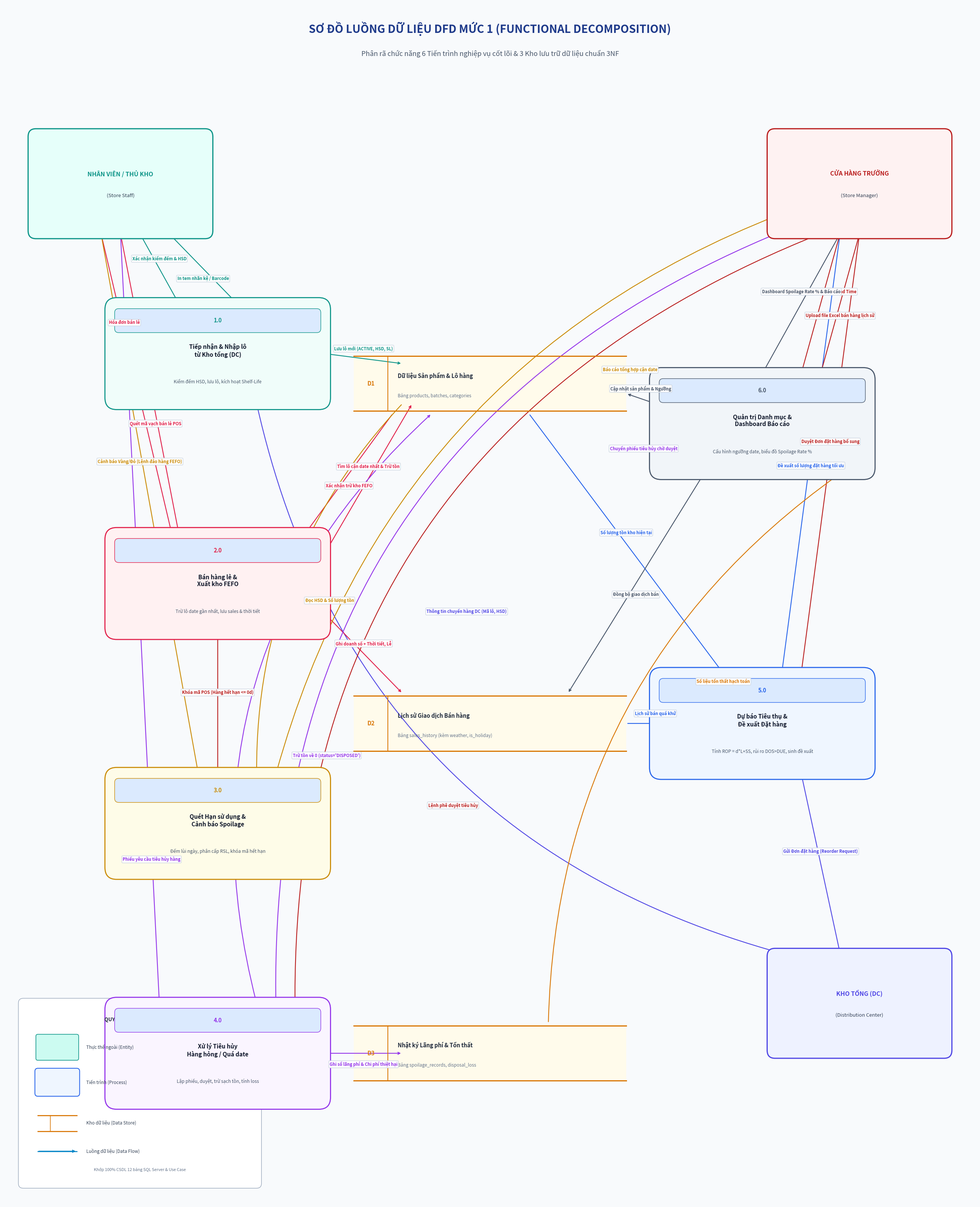

This chart was generated by the following Python code:
# -*- coding: utf-8 -*-
import matplotlib.pyplot as plt
import matplotlib.patches as patches
from matplotlib.patches import FancyBboxPatch
import numpy as np

def draw_dfd_1_diagram():
    # Kích thước rộng rãi, độ phân giải cao 200 DPI
    fig, ax = plt.subplots(figsize=(26, 32), dpi=200)
    ax.set_xlim(0, 100)
    ax.set_ylim(0, 120)
    ax.axis('off')

    # Background
    fig.patch.set_facecolor('#F8FAFC')
    ax.set_facecolor('#F8FAFC')

    # 1. TIÊU ĐỀ SƠ ĐỒ
    ax.text(50, 117.5, "SƠ ĐỒ LUỒNG DỮ LIỆU DFD MỨC 1 (FUNCTIONAL DECOMPOSITION)", 
            ha='center', va='center', fontsize=21, fontweight='bold', color='#1E3A8A', fontfamily='sans-serif')
    ax.text(50, 115.0, "Phân rã chức năng 6 Tiến trình nghiệp vụ cốt lõi & 3 Kho lưu trữ dữ liệu chuẩn 3NF", 
            ha='center', va='center', fontsize=13, fontstyle='italic', color='#475569', fontfamily='sans-serif')

    # 2. HÀM VẼ THỰC THỂ NGOÀI (EXTERNAL ENTITY)
    def draw_entity(x, y, w, h, label, sub_label, color='#0D9488', bg_color='#CCFBF1'):
        box = FancyBboxPatch((x - w/2, y - h/2), w, h, boxstyle="round,pad=0.5,rounding_size=0.8",
                             facecolor=bg_color, edgecolor=color, linewidth=2.2, zorder=3)
        ax.add_patch(box)
        ax.text(x, y + 1.0, label, ha='center', va='center', fontsize=11.5, fontweight='bold', color=color, zorder=4)
        ax.text(x, y - 1.2, sub_label, ha='center', va='center', fontsize=9.5, fontstyle='italic', color='#334155', zorder=4)

    # 3. HÀM VẼ TIẾN TRÌNH (PROCESS)
    def draw_process(x, y, w, h, proc_id, name, sub_desc, color='#2563EB', bg_color='#EFF6FF'):
        box = FancyBboxPatch((x - w/2, y - h/2), w, h, boxstyle="round,pad=0.6,rounding_size=1.2",
                             facecolor=bg_color, edgecolor=color, linewidth=2.0, zorder=3)
        ax.add_patch(box)
        # Process ID bar
        id_box = FancyBboxPatch((x - w/2 + 0.5, y + h/2 - 2.8), w - 1.0, 2.2, boxstyle="round,pad=0.1,rounding_size=0.4",
                                facecolor='#DBEAFE', edgecolor=color, linewidth=1.0, zorder=4)
        ax.add_patch(id_box)
        ax.text(x, y + h/2 - 1.7, proc_id, ha='center', va='center', fontsize=10.5, fontweight='bold', color=color, zorder=5)
        # Name
        ax.text(x, y + 0.3, name, ha='center', va='center', fontsize=11, fontweight='bold', color='#0F172A', zorder=5, multialignment='center')
        ax.text(x, y - 2.8, sub_desc, ha='center', va='center', fontsize=8.5, fontstyle='italic', color='#475569', zorder=5, multialignment='center')

    # 4. HÀM VẼ KHO DỮ LIỆU (DATA STORE - KHO 2 ĐẦU MỞ GANE & SARSON)
    def draw_datastore(x, y, w, h, ds_id, name, desc, color='#D97706', bg_color='#FFFBEB'):
        # Nền
        bg = FancyBboxPatch((x - w/2, y - h/2), w, h, boxstyle="square,pad=0.0",
                            facecolor=bg_color, edgecolor='none', zorder=2)
        ax.add_patch(bg)
        # 2 đường kẻ trên và dưới (chuẩn DFD)
        ax.plot([x - w/2, x + w/2], [y + h/2, y + h/2], color=color, lw=2.2, zorder=3)
        ax.plot([x - w/2, x + w/2], [y - h/2, y - h/2], color=color, lw=2.2, zorder=3)
        # Đường kẻ chia cột mã kho
        ax.plot([x - w/2 + 3.5, x - w/2 + 3.5], [y - h/2, y + h/2], color=color, lw=1.5, zorder=3)
        # Text
        ax.text(x - w/2 + 1.75, y, ds_id, ha='center', va='center', fontsize=11, fontweight='bold', color=color, zorder=4)
        ax.text(x - w/2 + 4.5, y + 0.8, name, ha='left', va='center', fontsize=10.5, fontweight='bold', color='#1E293B', zorder=4)
        ax.text(x - w/2 + 4.5, y - 1.2, desc, ha='left', va='center', fontsize=8.5, fontstyle='italic', color='#64748B', zorder=4)

    # 5. HÀM VẼ LUỒNG DỮ LIỆU
    def draw_flow(x_start, y_start, x_end, y_end, label, label_pos=0.5, offset_y=1.0, color='#0284C7', curved=False, rad=0.2):
        if curved:
            connectionstyle = f"arc3,rad={rad}"
        else:
            connectionstyle = "arc3,rad=0"
        ax.annotate('', xy=(x_end, y_end), xytext=(x_start, y_start),
                    arrowprops=dict(arrowstyle="->", color=color, lw=1.6, shrinkA=3, shrinkB=3, connectionstyle=connectionstyle), zorder=2)
        lx = x_start + (x_end - x_start) * label_pos
        ly = y_start + (y_end - y_start) * label_pos + offset_y
        ax.text(lx, ly, label, ha='center', va='center', fontsize=8, fontweight='bold', color=color, zorder=6,
                bbox=dict(boxstyle="round,pad=0.2", fc="#FFFFFF", ec="#CBD5E1", alpha=0.95))

    # =========================================================================
    # VỊ TRÍ CÁC THỰC THỂ NGOÀI (ENTITIES)
    # =========================================================================
    # 1. Nhân viên / Thủ kho (Góc trên trái)
    draw_entity(12, 102, 18, 10, "NHÂN VIÊN / THỦ KHO", "(Store Staff)", color='#0D9488', bg_color='#E6FFFA')

    # 2. Cửa hàng trưởng (Góc trên phải)
    draw_entity(88, 102, 18, 10, "CỬA HÀNG TRƯỞNG", "(Store Manager)", color='#B91C1C', bg_color='#FEF2F2')

    # 3. Kho tổng DC (Góc dưới phải)
    draw_entity(88, 20, 18, 10, "KHO TỔNG (DC)", "(Distribution Center)", color='#4F46E5', bg_color='#EEF2FF')

    # =========================================================================
    # VỊ TRÍ 3 KHO DỮ LIỆU CHUẨN 3NF (DATA STORES - Ở TRỤC GIỮA ĐỂ DỄ TRUY XUẤT)
    # =========================================================================
    # D1: Sản phẩm & Lô hàng
    draw_datastore(50, 82, 28, 5.5, "D1", "Dữ liệu Sản phẩm & Lô hàng", "Bảng products, batches, categories", color='#D97706', bg_color='#FFFBEB')

    # D2: Lịch sử Giao dịch Bán hàng
    draw_datastore(50, 48, 28, 5.5, "D2", "Lịch sử Giao dịch Bán hàng", "Bảng sales_history (kèm weather, is_holiday)", color='#D97706', bg_color='#FFFBEB')

    # D3: Nhật ký Lãng phí & Tổn thất
    draw_datastore(50, 15, 28, 5.5, "D3", "Nhật ký Lãng phí & Tổn thất", "Bảng spoilage_records, disposal_loss", color='#D97706', bg_color='#FFFBEB')

    # =========================================================================
    # VỊ TRÍ 6 TIẾN TRÌNH NGHIỆP VỤ (PROCESSES)
    # =========================================================================
    # P 1.0: Tiếp nhận & Nhập lô từ Kho tổng (Bên trái trên)
    draw_process(22, 85, 22, 10, "1.0", "Tiếp nhận & Nhập lô\ntừ Kho tổng (DC)", "Kiểm đếm HSD, lưu lô, kích hoạt Shelf-Life", color='#0D9488', bg_color='#F0FDFA')

    # P 2.0: Bán hàng lẻ & Xuất kho FEFO (Bên trái giữa)
    draw_process(22, 62, 22, 10, "2.0", "Bán hàng lẻ &\nXuất kho FEFO", "Trừ lô date gần nhất, lưu sales & thời tiết", color='#E11D48', bg_color='#FFF1F2')

    # P 3.0: Quét HSD & Bắn cảnh báo Spoilage (Bên trái dưới)
    draw_process(22, 38, 22, 10, "3.0", "Quét Hạn sử dụng &\nCảnh báo Spoilage", "Đếm lùi ngày, phân cấp RSL, khóa mã hết hạn", color='#CA8A04', bg_color='#FEFCE8')

    # P 4.0: Xử lý Tiêu hủy Hàng hỏng (Góc dưới trái)
    draw_process(22, 15, 22, 10, "4.0", "Xử lý Tiêu hủy\nHàng hỏng / Quá date", "Lập phiếu, duyệt, trừ sạch tồn, tính loss", color='#9333EA', bg_color='#FAF5FF')

    # P 5.0: Dự báo Tiêu thụ & Đề xuất Đặt hàng (Bên phải giữa)
    draw_process(78, 48, 22, 10, "5.0", "Dự báo Tiêu thụ &\nĐề xuất Đặt hàng", "Tính ROP = d*L+SS, rủi ro DOS>DUE, sinh đề xuất", color='#2563EB', bg_color='#EFF6FF')

    # P 6.0: Quản trị Danh mục & Dashboard Báo cáo (Bên phải trên)
    draw_process(78, 78, 22, 10, "6.0", "Quản trị Danh mục &\nDashboard Báo cáo", "Cấu hình ngưỡng date, biểu đồ Spoilage Rate %", color='#475569', bg_color='#F1F5F9')

    # =========================================================================
    # VẼ CÁC LUỒNG DỮ LIỆU CHI TIẾT (DATA FLOWS)
    # =========================================================================

    # --- TIẾN TRÌNH 1.0 ---
    # Staff -> 1.0
    draw_flow(14, 97, 18, 90, "Xác nhận kiểm đếm & HSD", 0.5, 1.0, '#0D9488')
    # Kho tổng DC -> 1.0 (vòng qua phải hoặc nối trực tiếp)
    draw_flow(80, 25, 26, 80, "Thông tin chuyến hàng DC (Mã lô, HSD)", 0.6, 1.2, '#4F46E5', curved=True, rad=-0.3)
    # 1.0 -> D1 (Ghi thông tin lô)
    draw_flow(33, 85, 41, 84, "Lưu lô mới (ACTIVE, HSD, SL)", 0.5, 1.0, '#0D9488')
    # 1.0 -> Staff
    draw_flow(24, 90, 17, 97, "In tem nhãn kệ / Barcode", 0.5, -1.0, '#0D9488')

    # --- TIẾN TRÌNH 2.0 ---
    # Staff -> 2.0
    draw_flow(12, 97, 18, 67, "Quét mã vạch bán lẻ POS", 0.6, -1.0, '#E11D48')
    # 2.0 -> D1 (Truy vấn FEFO)
    draw_flow(33, 65, 42, 80, "Tìm lô cận date nhất & Trừ tồn", 0.5, 1.2, '#E11D48')
    # D1 -> 2.0 (Trả về tồn)
    draw_flow(40, 79, 31, 67, "Xác nhận trừ kho FEFO", 0.5, -1.2, '#E11D48')
    # 2.0 -> D2 (Ghi lịch sử bán)
    draw_flow(33, 59, 41, 51, "Ghi doanh số + Thời tiết, Lễ", 0.5, 1.0, '#E11D48')
    # 2.0 -> Staff
    draw_flow(18, 64, 10, 97, "Hóa đơn bán lẻ", 0.7, 1.0, '#E11D48')

    # --- TIẾN TRÌNH 3.0 ---
    # D1 -> 3.0 (Đọc ngày hết hạn)
    draw_flow(41, 80, 26, 43, "Đọc HSD & Số lượng tồn", 0.5, -1.2, '#CA8A04', curved=True, rad=0.2)
    # 3.0 -> Staff
    draw_flow(20, 43, 10, 97, "Cảnh báo Vàng/Đỏ (Lệnh đảo hàng FEFO)", 0.6, -1.2, '#CA8A04')
    # 3.0 -> 2.0 (Lệnh khóa bán)
    draw_flow(22, 43, 22, 57, "Khóa mã POS (Hàng hết hạn <= 0d)", 0.5, 1.1, '#B91C1C')
    # 3.0 -> Manager
    draw_flow(28, 43, 80, 99, "Báo cáo tổng hợp cận date", 0.7, 1.2, '#CA8A04', curved=True, rad=-0.25)

    # --- TIẾN TRÌNH 4.0 ---
    # Staff -> 4.0
    draw_flow(12, 97, 16, 20, "Phiếu yêu cầu tiêu hủy hàng", 0.8, -1.0, '#9333EA')
    # 4.0 -> Manager
    draw_flow(28, 19, 82, 98, "Chuyển phiếu tiêu hủy chờ duyệt", 0.7, 1.2, '#9333EA', curved=True, rad=-0.35)
    # Manager -> 4.0
    draw_flow(84, 97, 30, 17, "Lệnh phê duyệt tiêu hủy", 0.7, -1.2, '#B91C1C', curved=True, rad=0.35)
    # 4.0 -> D1 (Trừ tồn về 0)
    draw_flow(26, 20, 44, 79, "Trừ tồn về 0 (status='DISPOSED')", 0.4, 1.2, '#9333EA', curved=True, rad=-0.3)
    # 4.0 -> D3 (Ghi nhật ký hủy)
    draw_flow(33, 15, 41, 15, "Ghi sổ lãng phí & Chi phí thiệt hại", 0.5, -1.1, '#9333EA')

    # --- TIẾN TRÌNH 5.0 ---
    # D2 -> 5.0 (Đọc lịch sử bán)
    draw_flow(64, 48, 70, 48, "Lịch sử bán quá khứ", 0.5, 1.0, '#2563EB')
    # D1 -> 5.0 (Đọc tồn hiện tại)
    draw_flow(54, 79, 74, 53, "Số lượng tồn kho hiện tại", 0.5, 1.1, '#2563EB')
    # 5.0 -> Manager
    draw_flow(80, 53, 86, 97, "Đề xuất số lượng đặt hàng tối ưu", 0.5, -1.2, '#2563EB')
    # Manager -> 5.0
    draw_flow(88, 97, 82, 53, "Duyệt Đơn đặt hàng bổ sung", 0.5, 1.2, '#B91C1C')
    # 5.0 -> Kho tổng DC
    draw_flow(82, 43, 86, 25, "Gửi Đơn đặt hàng (Reorder Request)", 0.5, 1.2, '#4F46E5')

    # --- TIẾN TRÌNH 6.0 ---
    # Manager -> 6.0
    draw_flow(86, 97, 82, 83, "Cấu hình ngưỡng date & Lead Time", 0.5, 1.2, '#B91C1C')
    # Manager -> 6.0 (Import Excel)
    draw_flow(88, 97, 84, 83, "Upload file Excel bán hàng lịch sử", 0.5, -1.2, '#B91C1C')
    # 6.0 -> D1 (Cập nhật sản phẩm)
    draw_flow(67, 80, 64, 81, "Cập nhật sản phẩm & Ngưỡng", 0.5, 1.0, '#475569')
    # 6.0 -> D2 (Nạp Excel vào D2)
    draw_flow(72, 73, 58, 51, "Đồng bộ giao dịch bán", 0.5, -1.1, '#475569')
    # D1, D2, D3 -> 6.0 (Đọc tổng hợp)
    draw_flow(56, 18, 86, 73, "Số liệu tổn thất hạch toán", 0.6, 1.2, '#D97706', curved=True, rad=-0.25)
    # 6.0 -> Manager
    draw_flow(78, 83, 86, 97, "Dashboard Spoilage Rate % & Báo cáo", 0.5, 1.2, '#475569')

    # CHÚ THÍCH (LEGEND)
    leg_box = FancyBboxPatch((2, 2), 24, 18, boxstyle="round,pad=0.5,rounding_size=0.5",
                             facecolor='#FFFFFF', edgecolor='#94A3B8', linewidth=1)
    ax.add_patch(leg_box)
    ax.text(14, 18.2, "QUY ƯỚC KÝ HIỆU DFD MỨC 1", ha='center', fontsize=9.5, fontweight='bold', color='#1E293B')
    
    # Entity symbol
    ax.add_patch(FancyBboxPatch((3.5, 14.5), 4, 2.2, boxstyle="round,pad=0.2", fc='#CCFBF1', ec='#0D9488', lw=1.2))
    ax.text(8.5, 15.6, "Thực thể ngoài (Entity)", va='center', fontsize=8.5, color='#334155')

    # Process symbol
    ax.add_patch(FancyBboxPatch((3.5, 11), 4, 2.2, boxstyle="round,pad=0.3", fc='#EFF6FF', ec='#2563EB', lw=1.5))
    ax.text(8.5, 12.1, "Tiến trình (Process)", va='center', fontsize=8.5, color='#334155')

    # Data Store symbol
    ax.plot([3.5, 7.5], [8.8, 8.8], color='#D97706', lw=2)
    ax.plot([3.5, 7.5], [7.2, 7.2], color='#D97706', lw=2)
    ax.plot([4.8, 4.8], [7.2, 8.8], color='#D97706', lw=1.2)
    ax.text(8.5, 8.0, "Kho dữ liệu (Data Store)", va='center', fontsize=8.5, color='#334155')

    # Flow symbol
    ax.plot([3.5, 7.5], [5.2, 5.2], color='#0284C7', lw=1.8)
    ax.annotate('', xy=(7.5, 5.2), xytext=(3.5, 5.2), arrowprops=dict(arrowstyle="->", color='#0284C7', lw=1.8))
    ax.text(8.5, 5.2, "Luồng dữ liệu (Data Flow)", va='center', fontsize=8.5, color='#334155')

    ax.text(14, 3.2, "Khớp 100% CSDL 12 bảng SQL Server & Use Case", ha='center', fontsize=7.8, fontstyle='italic', color='#64748B')

    # Save
    out_path = r"c:\thuyet minh\Docs\Diagram_Images\dfd_1.png"
    plt.tight_layout()
    plt.savefig(out_path, dpi=200, bbox_inches='tight', facecolor=fig.get_facecolor(), edgecolor='none')
    plt.close()
    print(f"Generated standardized DFD Level 1: {out_path}")

if __name__ == "__main__":
    draw_dfd_1_diagram()
